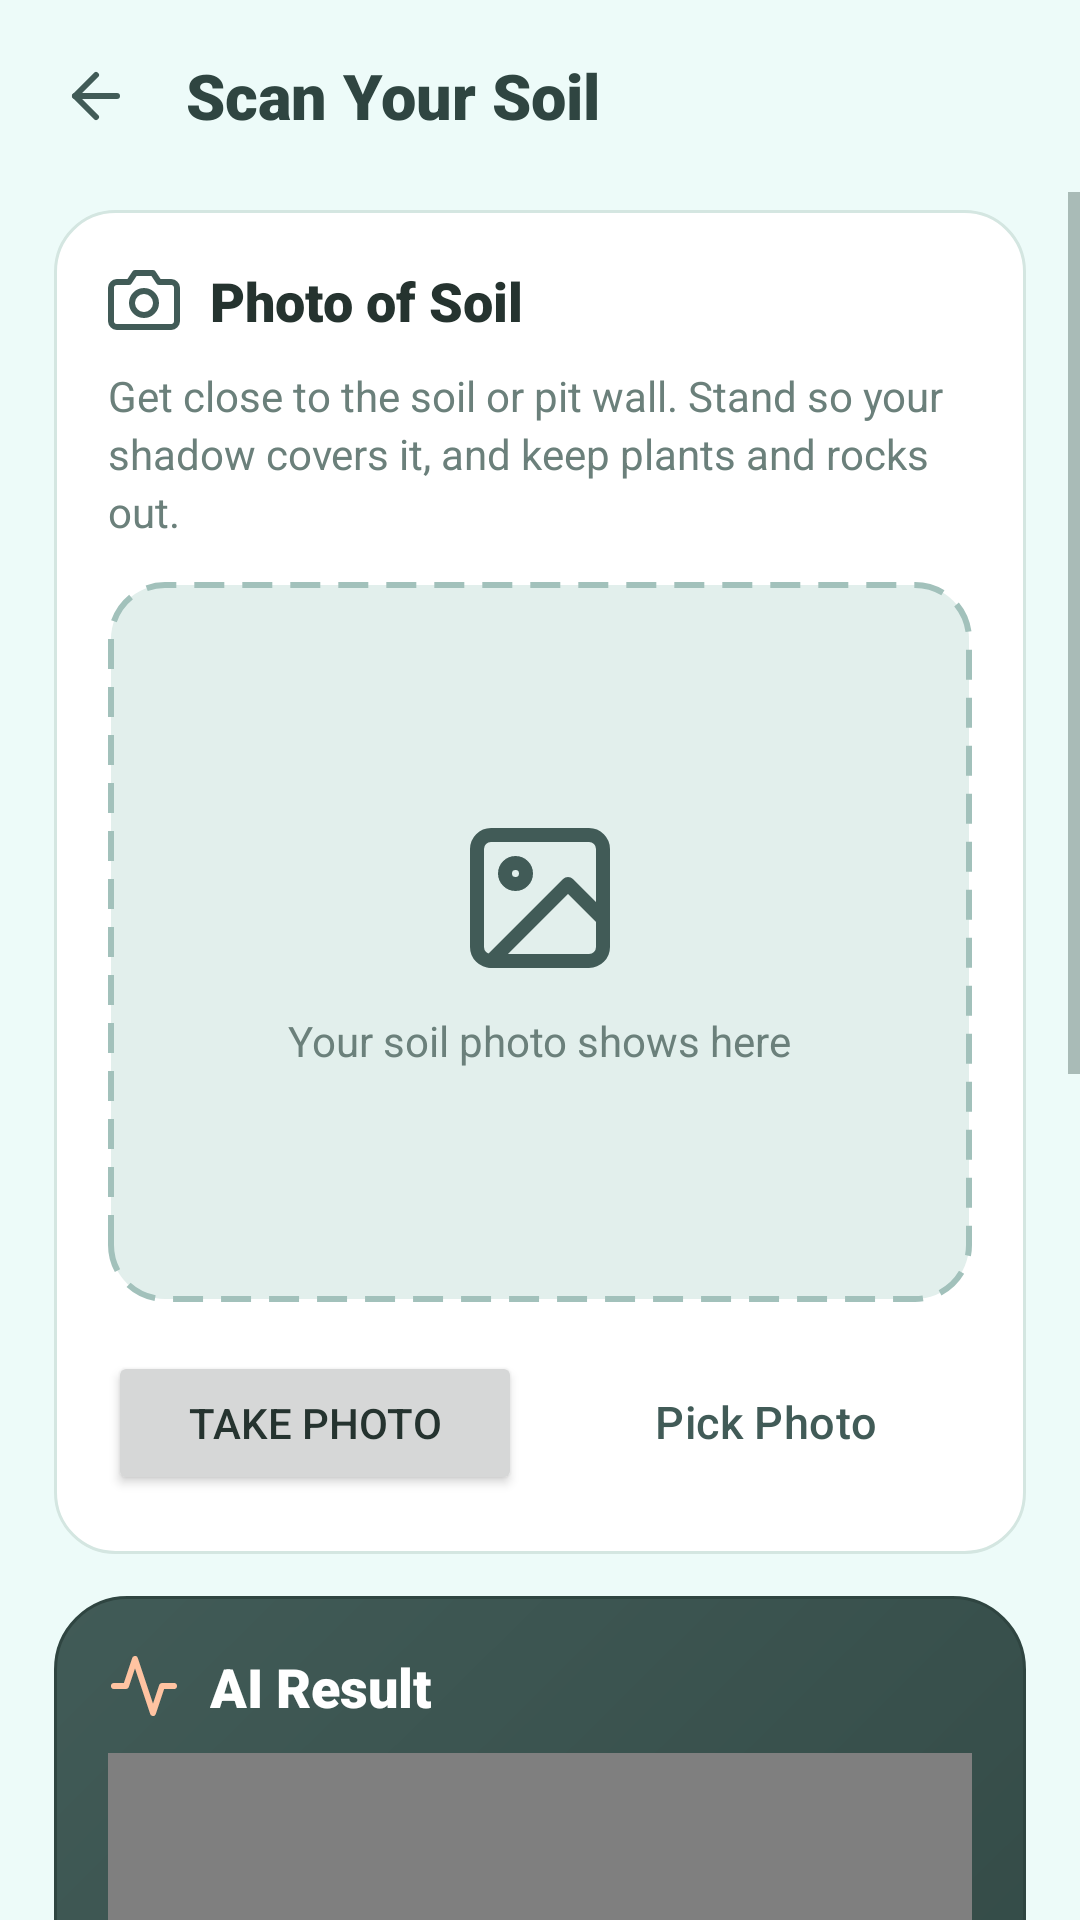

Write the Android layout XML for this screen, with the resource values it uses.
<!-- AndroidManifest.xml: application theme Theme.SoilMetrics -->
<!-- res/layout/activity_scan.xml -->
<?xml version="1.0" encoding="utf-8"?>
<LinearLayout xmlns:android="http://schemas.android.com/apk/res/android"
    xmlns:app="http://schemas.android.com/apk/res-auto"
    android:layout_width="match_parent"
    android:layout_height="match_parent"
    android:background="@color/mint"
    android:fitsSystemWindows="true"
    android:orientation="vertical">

    
    <LinearLayout style="@style/TitleBar">

        <ImageButton style="@style/BackButton" />

        <TextView
            android:id="@+id/titleBar"
            style="@style/TitleText"
            android:text="Scan Your Soil" />
    </LinearLayout>

    <ScrollView
        android:layout_width="match_parent"
        android:layout_height="0dp"
        android:layout_weight="1">

        <LinearLayout
            android:layout_width="match_parent"
            android:layout_height="wrap_content"
            android:orientation="vertical"
            android:paddingStart="18dp"
            android:paddingTop="6dp"
            android:paddingEnd="18dp"
            android:paddingBottom="18dp">

            
            <LinearLayout style="@style/Card">

                <TextView
                    style="@style/CardTitle"
                    android:drawableStart="@drawable/ic_camera"
                    android:text="Photo of Soil" />

                <TextView
                    style="@style/BodyText"
                    android:text="Get close to the soil or pit wall. Stand so your shadow covers it, and keep plants and rocks out."
                    android:textColor="@color/muted"
                    android:textSize="14sp" />

                <FrameLayout
                    android:layout_width="match_parent"
                    android:layout_height="240dp"
                    android:layout_marginTop="14dp"
                    android:background="@drawable/photo_frame">

                    <LinearLayout
                        android:id="@+id/photoHint"
                        android:layout_width="match_parent"
                        android:layout_height="match_parent"
                        android:gravity="center"
                        android:orientation="vertical">

                        <ImageView
                            android:layout_width="56dp"
                            android:layout_height="56dp"
                            android:contentDescription="Photo"
                            android:src="@drawable/ic_image"
                            app:tint="@color/forest" />

                        <TextView
                            android:layout_width="wrap_content"
                            android:layout_height="wrap_content"
                            android:layout_marginTop="10dp"
                            android:text="Your soil photo shows here"
                            android:textColor="@color/muted" />
                    </LinearLayout>

                    <ImageView
                        android:id="@+id/photoView"
                        android:layout_width="match_parent"
                        android:layout_height="match_parent"
                        android:background="@drawable/input_normal"
                        android:clipToOutline="true"
                        android:contentDescription="Soil photo"
                        android:scaleType="centerCrop"
                        android:visibility="gone" />
                </FrameLayout>

                <LinearLayout
                    android:layout_width="match_parent"
                    android:layout_height="wrap_content"
                    android:layout_marginTop="14dp"
                    android:orientation="horizontal">

                    <Button
                        android:layout_width="0dp"
                        android:layout_height="wrap_content"
                        android:layout_marginEnd="6dp"
                        android:layout_weight="1"
                        android:onClick="openCamera"
                        android:text="Take Photo"
                        app:icon="@drawable/ic_camera" />

                    <Button
                        style="@style/GhostButton"
                        android:layout_width="0dp"
                        android:layout_height="wrap_content"
                        android:layout_marginStart="6dp"
                        android:layout_weight="1"
                        android:onClick="openGallery"
                        android:text="Pick Photo"
                        app:icon="@drawable/ic_image" />
                </LinearLayout>
            </LinearLayout>

            
            <LinearLayout
                android:layout_width="match_parent"
                android:layout_height="wrap_content"
                android:layout_marginBottom="14dp"
                android:background="@drawable/hero_back"
                android:orientation="vertical"
                android:padding="18dp">

                <TextView
                    android:textColor="@color/white"
                    app:drawableTint="@color/peach"
                    style="@style/CardTitle"
                    android:drawableStart="@drawable/ic_activity"
                    android:text="AI Result" />

                <com.example.soilmetrics.GaugeView
                    android:id="@+id/resultGauge"
                    android:layout_width="match_parent"
                    android:layout_height="210dp" />

                <TextView
                    android:textColor="@color/white"
                    android:id="@+id/detailText"
                    style="@style/BodyText"
                    android:layout_marginTop="6dp"
                    android:gravity="center"
                    android:text="Take or pick a photo to check organic matter." />
            </LinearLayout>

            
            <LinearLayout style="@style/Card">

                <TextView
                    style="@style/CardTitle"
                    android:drawableStart="@drawable/ic_pin"
                    android:text="Save to a Field" />

                <TextView
                    style="@style/Label"
                    android:layout_marginTop="0dp"
                    android:text="Which field?" />

                <Spinner
                    android:id="@+id/fieldSpinner"
                    android:layout_width="match_parent"
                    android:layout_height="52dp" />

                <TextView
                    style="@style/Label"
                    android:text="Note (optional)" />

                <EditText
                    android:id="@+id/noteBox"
                    android:layout_width="match_parent"
                    android:layout_height="wrap_content"
                    android:hint="Example: low spot by the creek"
                    android:inputType="textCapSentences" />
            </LinearLayout>

            <Button
                android:id="@+id/saveButton"
                style="@style/GlowButton"
                android:layout_width="match_parent"
                android:layout_height="wrap_content"
                android:enabled="false"
                android:onClick="saveSample"
                android:text="Save to Field"
                app:icon="@drawable/ic_check" />

        </LinearLayout>
    </ScrollView>
</LinearLayout>
<!-- resources referenced by this layout -->
<resources>
  <color name="forest">#415B57</color>
  <color name="mint">#EDFBF9</color>
  <color name="muted">#6B807B</color>
  <color name="peach">#FFC3A1</color>
  <color name="white">#FFFFFFFF</color>
  <!-- drawable input_normal (drawable) -->
  <?xml version="1.0" encoding="utf-8"?>
  <shape xmlns:android="http://schemas.android.com/apk/res/android">
      <solid android:color="@color/white" />
      <corners android:radius="14dp" />
      <stroke android:width="1dp" android:color="@color/line" />
  </shape>
  <!-- drawable photo_frame (drawable) -->
  <?xml version="1.0" encoding="utf-8"?>
  <shape xmlns:android="http://schemas.android.com/apk/res/android">
      <solid android:color="@color/sage_soft" />
      <corners android:radius="18dp" />
      <stroke
          android:width="2dp"
          android:color="@color/sage"
          android:dashGap="6dp"
          android:dashWidth="10dp" />
  </shape>
  <style name="BodyText">
          <item name="android:layout_width">match_parent</item>
          <item name="android:layout_height">wrap_content</item>
          <item name="android:textSize">15sp</item>
          <item name="android:textColor">@color/ink</item>
          <item name="android:lineSpacingExtra">3dp</item>
      </style>
  <style name="Card">
          <item name="android:layout_width">match_parent</item>
          <item name="android:layout_height">wrap_content</item>
          <item name="android:orientation">vertical</item>
          <item name="android:padding">18dp</item>
          <item name="android:layout_marginBottom">14dp</item>
          <item name="android:background">@drawable/card_back</item>
      </style>
  <style name="GlowButton" parent="FarmButton">
          <item name="backgroundTint">@color/peach</item>
          <item name="android:textColor">@color/forest_dark</item>
          <item name="iconTint">@color/forest_dark</item>
      </style>
  <color name="forest_dark">#2F4541</color>
  <color name="line">#D4E6E1</color>
  <color name="sage_soft">#E2EFEC</color>
  <color name="sage">#A2C1BB</color>
  <color name="ink">#25332F</color>
  <!-- drawable card_back (drawable) -->
  <?xml version="1.0" encoding="utf-8"?>
  <shape xmlns:android="http://schemas.android.com/apk/res/android">
      <solid android:color="@color/white" />
      <corners android:radius="20dp" />
      <stroke android:width="1dp" android:color="@color/line" />
  </shape>
  <style name="FarmSpinner" parent="Widget.AppCompat.Spinner">
          <item name="android:background">@drawable/spinner_back</item>
          <item name="android:popupBackground">@drawable/popup_back</item>
          <item name="android:paddingEnd">40dp</item>
      </style>
  <!-- drawable input_back (drawable) -->
  <?xml version="1.0" encoding="utf-8"?>
  <selector xmlns:android="http://schemas.android.com/apk/res/android">
      <item android:drawable="@drawable/input_focused" android:state_focused="true" />
      <item android:drawable="@drawable/input_normal" />
  </selector>
  <!-- drawable dialog_back (drawable) -->
  <?xml version="1.0" encoding="utf-8"?>
  <inset xmlns:android="http://schemas.android.com/apk/res/android"
      android:insetLeft="24dp"
      android:insetRight="24dp">
      <shape>
          <solid android:color="@color/white" />
          <corners android:radius="22dp" />
          <stroke android:width="1dp" android:color="@color/line" />
      </shape>
  </inset>
  <!-- drawable input_focused (drawable) -->
  <?xml version="1.0" encoding="utf-8"?>
  <shape xmlns:android="http://schemas.android.com/apk/res/android">
      <solid android:color="@color/white" />
      <corners android:radius="14dp" />
      <stroke android:width="2dp" android:color="@color/forest" />
  </shape>
</resources>
